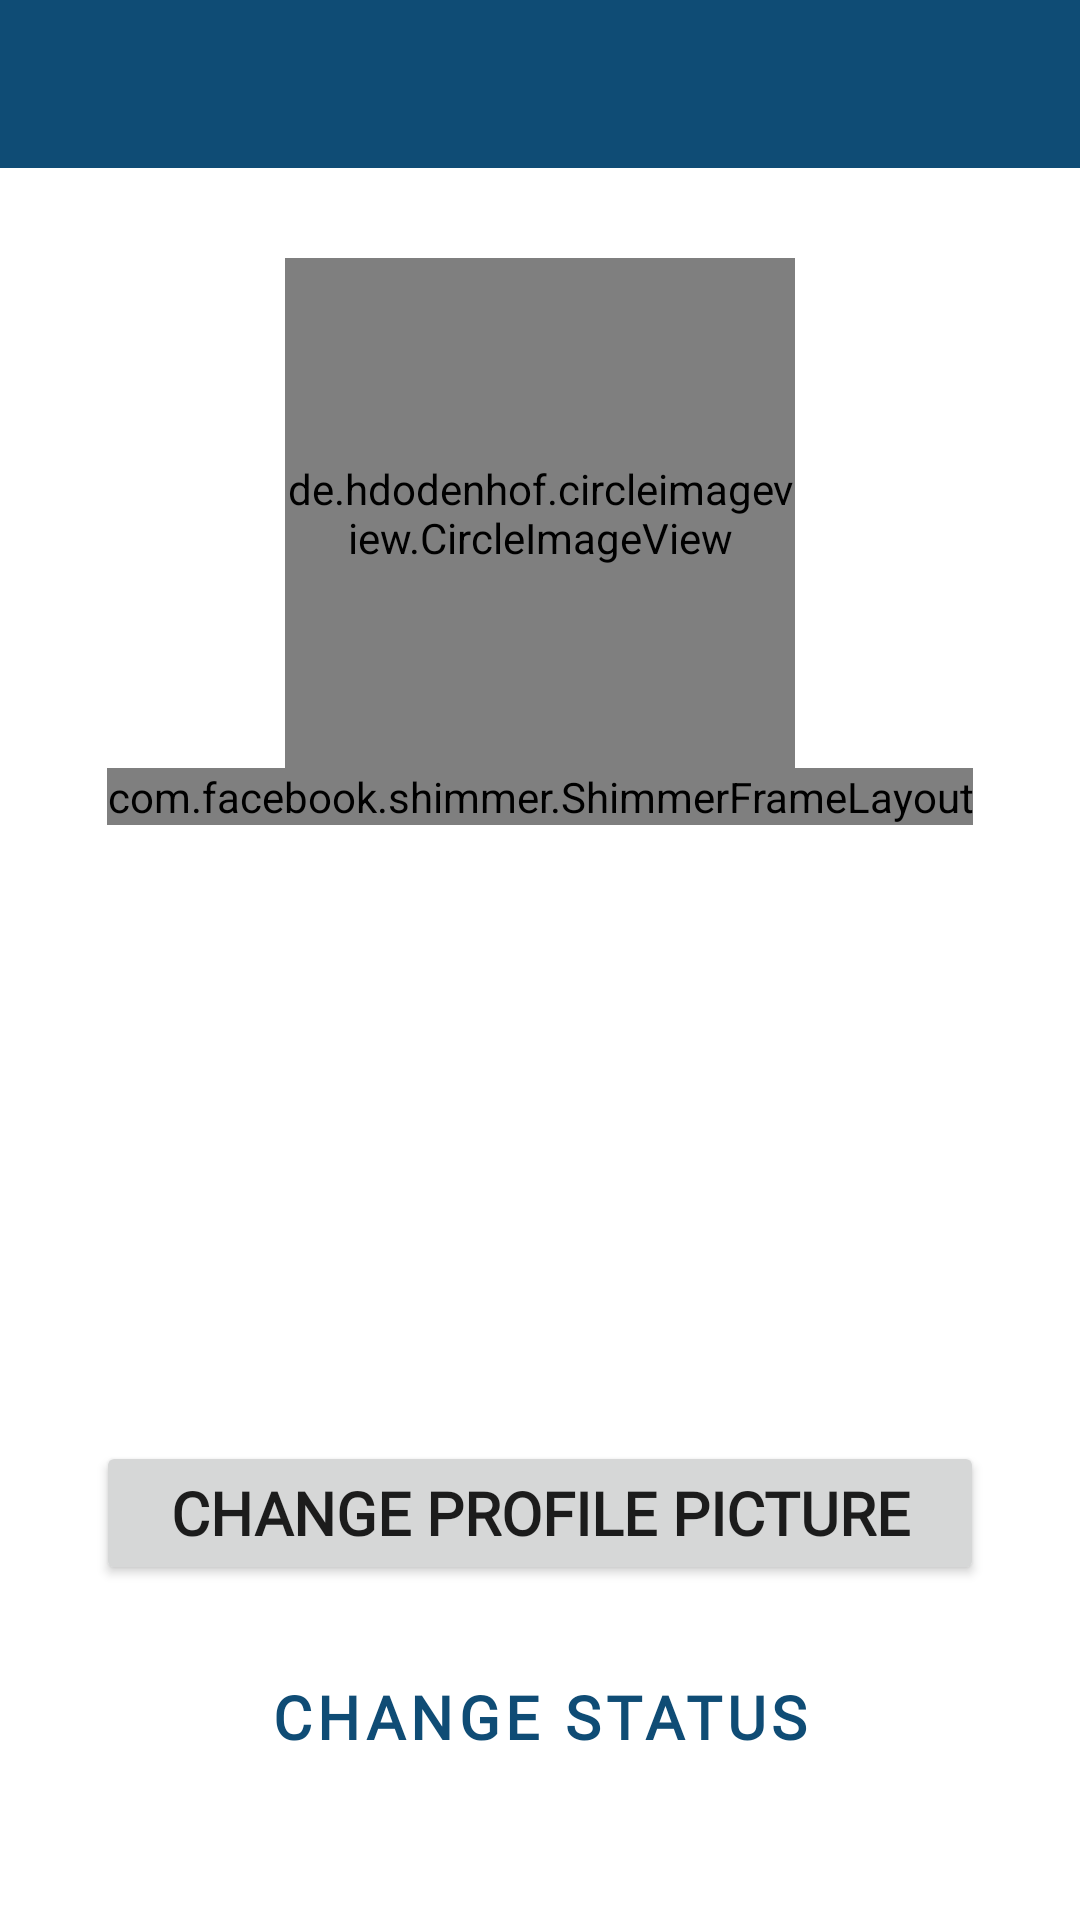

Produce the Android XML layout that renders to this screen, including the resource entries it uses.
<!-- AndroidManifest.xml: application theme AppTheme -->
<!-- res/layout/activity_settings.xml -->
<?xml version="1.0" encoding="utf-8"?>
<androidx.constraintlayout.widget.ConstraintLayout xmlns:android="http://schemas.android.com/apk/res/android"
    xmlns:app="http://schemas.android.com/apk/res-auto"
    xmlns:tools="http://schemas.android.com/tools"
    android:layout_width="match_parent"
    android:layout_height="match_parent"
    tools:context=".SettingsActivity">

    <include
        android:id="@+id/settings_app_bar"
        layout="@layout/app_bar_layout"
        android:layout_width="0dp"
        android:layout_height="wrap_content"
        app:layout_constraintEnd_toEndOf="parent"
        app:layout_constraintStart_toStartOf="parent"
        app:layout_constraintTop_toTopOf="parent" />

    <de.hdodenhof.circleimageview.CircleImageView
        android:id="@+id/settingsimage"
        android:layout_width="170dp"
        android:layout_height="170dp"
        android:layout_marginTop="30dp"
        android:src="@drawable/default_gravatar"
        app:layout_constraintEnd_toEndOf="parent"
        app:layout_constraintStart_toStartOf="parent"
        app:layout_constraintTop_toBottomOf="@+id/settings_app_bar" />

    <com.facebook.shimmer.ShimmerFrameLayout
        android:id="@+id/shimmer_view_container"
        android:layout_width="wrap_content"
        android:layout_height="wrap_content"
        android:layout_gravity="center"
        android:orientation="vertical"
        app:layout_constraintEnd_toEndOf="@+id/settingsimage"
        app:layout_constraintStart_toStartOf="@+id/settingsimage"
        app:layout_constraintTop_toBottomOf="@+id/settingsimage">

        
        <include layout="@layout/data_placeholder_layout" />

        <LinearLayout
            android:layout_width="match_parent"
            android:layout_height="wrap_content"
            android:orientation="vertical">

            <include layout="@layout/data_placeholder_layout" />
        </LinearLayout>

    </com.facebook.shimmer.ShimmerFrameLayout>

    <TextView
        android:id="@+id/settingsdispname"
        android:layout_width="wrap_content"
        android:layout_height="wrap_content"
        android:layout_marginTop="40dp"
        android:fontFamily="@font/poppins_bold"
        android:text="Display Name"
        android:textSize="45sp"
        android:textStyle="bold"
        android:textAlignment="center"
        android:lineSpacingExtra="-15dp"
        android:layout_marginHorizontal="15dp"
        android:visibility="invisible"
        app:layout_constraintEnd_toEndOf="parent"
        app:layout_constraintStart_toStartOf="parent"
        app:layout_constraintTop_toBottomOf="@+id/settingsimage" />

    <TextView
        android:id="@+id/settingsstatus"
        android:layout_width="wrap_content"
        android:layout_height="wrap_content"
        android:fontFamily="@font/poppins_semibold"
        android:text="Your status will go here"
        android:textAlignment="center"
        android:textSize="18sp"
        android:visibility="invisible"
        app:layout_constraintEnd_toEndOf="@+id/settingsdispname"
        app:layout_constraintStart_toStartOf="@+id/settingsdispname"
        app:layout_constraintTop_toBottomOf="@+id/settingsdispname" />

    <Button
        android:id="@+id/settingsimgbtn"
        android:layout_width="match_parent"
        android:layout_height="wrap_content"
        android:layout_marginStart="32dp"
        android:layout_marginTop="100dp"
        android:layout_marginEnd="32dp"
        android:fontFamily="@font/poppins_medium"
        android:padding="8dp"
        android:text="Change Profile Picture"
        android:textSize="20sp"
        android:textStyle="bold"
        app:cornerRadius="25dp"
        app:layout_constraintEnd_toEndOf="@+id/settingsstatus"
        app:layout_constraintStart_toStartOf="@+id/settingsstatus"
        app:layout_constraintTop_toBottomOf="@+id/settingsstatus" />

    <Button
        android:id="@+id/settingsstatusbtn"
        style="?attr/materialButtonOutlinedStyle"
        android:layout_width="match_parent"
        android:layout_height="wrap_content"
        android:layout_marginStart="32dp"
        android:layout_marginTop="20dp"
        android:layout_marginEnd="32dp"
        android:fontFamily="@font/poppins_medium"
        android:padding="8dp"
        android:text="Change Status"
        android:textSize="20sp"
        android:textStyle="bold"
        app:cornerRadius="25dp"
        app:layout_constraintEnd_toEndOf="@+id/settingsimgbtn"
        app:layout_constraintStart_toStartOf="@+id/settingsimgbtn"
        app:layout_constraintTop_toBottomOf="@+id/settingsimgbtn"
        app:strokeColor="@color/colorPrimary"
        app:strokeWidth="1dp" />

</androidx.constraintlayout.widget.ConstraintLayout>
<!-- res/layout/app_bar_layout.xml (included above) -->
<?xml version="1.0" encoding="utf-8"?>
<androidx.appcompat.widget.Toolbar xmlns:android="http://schemas.android.com/apk/res/android"
    xmlns:app="http://schemas.android.com/apk/res-auto"
    android:id="@+id/mainappbar"
    android:layout_width="match_parent"
    android:layout_height="wrap_content"
    android:background="@color/colorPrimary"
    app:popupTheme="@style/ThemeOverlay.MaterialComponents.Light"
    android:theme="@style/ThemeOverlay.MaterialComponents.Dark.ActionBar">

</androidx.appcompat.widget.Toolbar>
<!-- res/layout/data_placeholder_layout.xml (included above) -->
<?xml version="1.0" encoding="utf-8"?>
<RelativeLayout xmlns:android="http://schemas.android.com/apk/res/android"
    android:layout_width="match_parent"
    android:layout_height="match_parent"
    android:layout_marginTop="20dp"
    android:layout_marginLeft="10dp"
    >

    <LinearLayout
        android:layout_width="wrap_content"
        android:layout_height="wrap_content"
        android:layout_marginTop="@dimen/padding_10"
        android:orientation="vertical"
        >
        <View
            android:layout_marginHorizontal="100dp"
            android:layout_width="200dp"
            android:layout_height="@dimen/placeholderNameTextHeight"
            android:background="@color/background" />
        <View
            android:layout_width="300dp"
            android:layout_marginHorizontal="50dp"
            android:layout_height="@dimen/placeholderTextHeight"
            android:layout_marginTop="14dp"
            android:background="@color/background" />
    </LinearLayout>
</RelativeLayout>
<!-- resources referenced by this layout -->
<resources>
  <color name="background">#dddddd</color>
  <color name="colorPrimary">#0f4c75</color>
  <dimen name="padding_10">40dp</dimen>
  <dimen name="placeholderNameTextHeight">45dp</dimen>
  <dimen name="placeholderTextHeight">30dp</dimen>
  <style name="AppTheme" parent="Theme.MaterialComponents.Light.NoActionBar">
          
          <item name="colorPrimary">@color/colorPrimary</item>
          <item name="colorPrimaryDark">@color/colorPrimaryDark</item>
          <item name="colorAccent">@color/colorAccent</item>
  
          <item name="actionMenuTextColor">@color/colorPrimary</item>
          <item name="fontFamily">@font/poppins</item>
      </style>
  <color name="colorPrimaryDark">#1b262c</color>
  <color name="colorAccent">#3282b8</color>
</resources>
